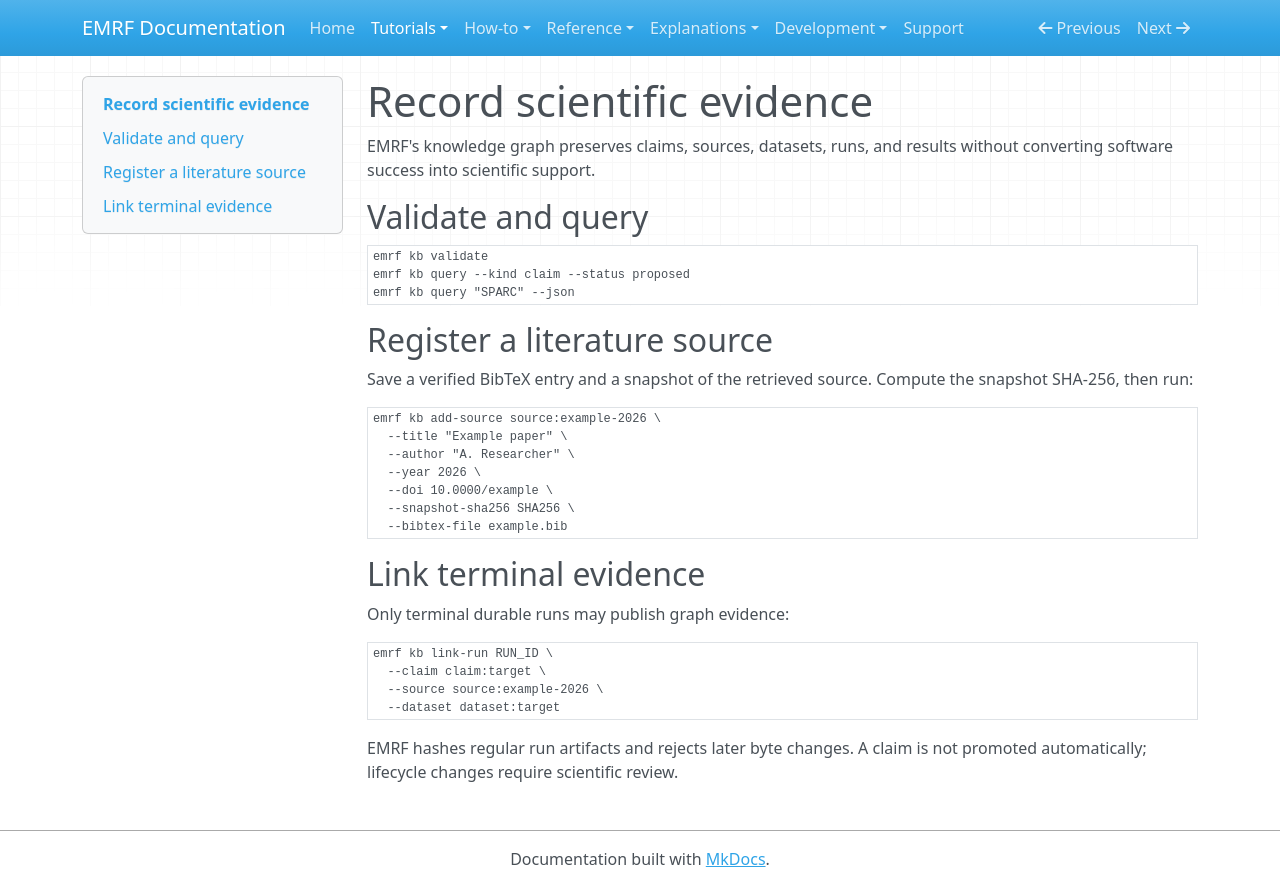

repository: kirklasalle/SpaceEntropyCompression · page: tutorials/knowledge-graph/index.html · generator: mkdocs

# Record scientific evidence

EMRF's knowledge graph preserves claims, sources, datasets, runs, and results
without converting software success into scientific support.

## Validate and query

```text
emrf kb validate
emrf kb query --kind claim --status proposed
emrf kb query "SPARC" --json
```

## Register a literature source

Save a verified BibTeX entry and a snapshot of the retrieved source. Compute
the snapshot SHA-256, then run:

```text
emrf kb add-source source:example-2026 \
  --title "Example paper" \
  --author "A. Researcher" \
  --year 2026 \
  --doi 10.0000/example \
  --snapshot-sha256 SHA256 \
  --bibtex-file example.bib
```

## Link terminal evidence

Only terminal durable runs may publish graph evidence:

```text
emrf kb link-run RUN_ID \
  --claim claim:target \
  --source source:example-2026 \
  --dataset dataset:target
```

EMRF hashes regular run artifacts and rejects later byte changes. A claim is
not promoted automatically; lifecycle changes require scientific review.
